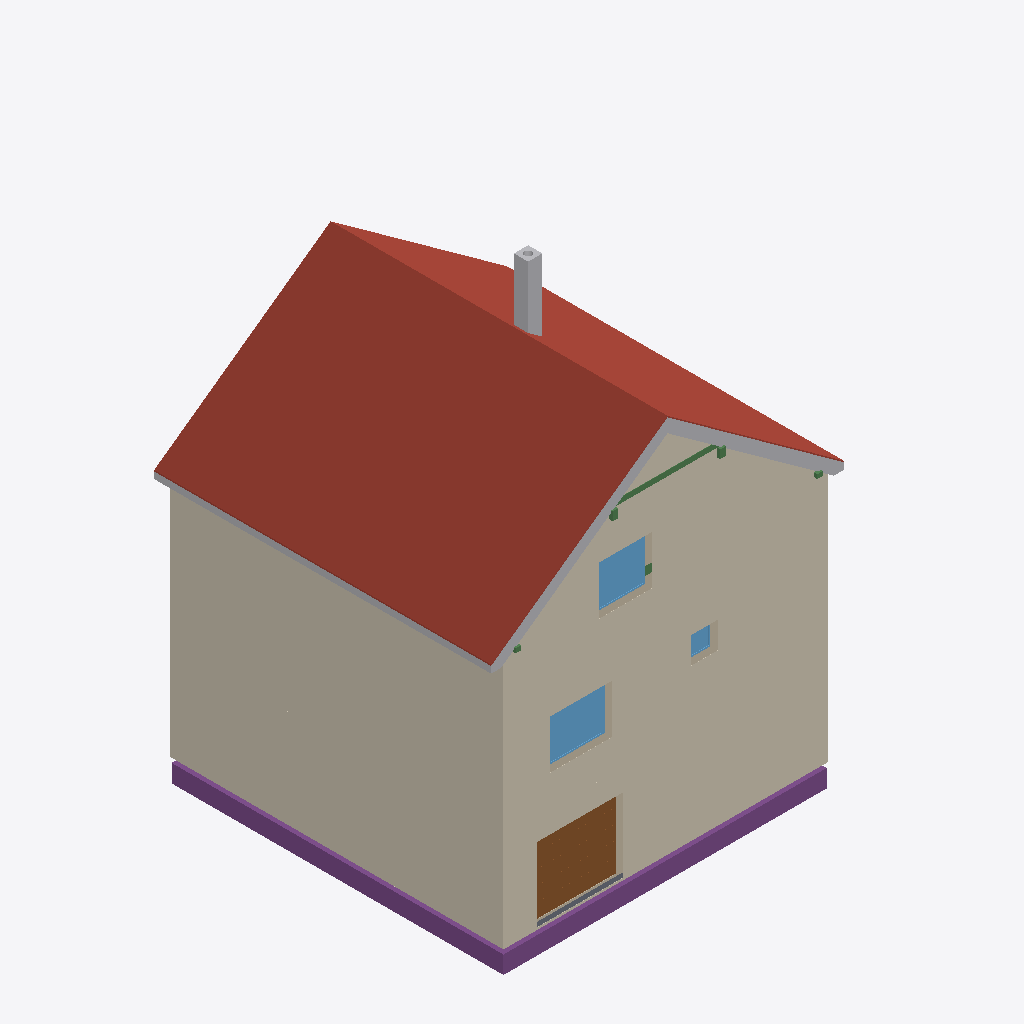
Isometric view of an IFC building model (IFC-SPF (STEP), schema IFC4, length unit metre), seen from the south-west, elements coloured by IFC class: 6 beams (green), 4 coverings (cream), 4 other elements (light grey), 3 footings (purple), 3 windows (light blue), 3 walls (beige), 2 roofs (red-brown), 1 door (brown), 1 slab (grey).
Extent 10.7 m × 9.6 m × 13.0 m (x, y, z). Storeys (15): Foundation at -3.21 m; Basement at -2.56 m; Basement ceiling at -0.21 m; Ground floor at 0.00 m; Facades at 0.00 m; Ceiling at 2.97 m; Upper floor at 3.18 m; Roof - Thermal insulation under rafters at 3.18 m; Roof - Vapour barrier at 3.18 m; Roof - Gypsum plasterboard at 3.18 m; Roof - MDF at 3.18 m; Roof - Roofing underlay at 3.18 m; Roof - Counter-battens at 3.18 m; Roof - Tile battens at 3.18 m; Roof - Roof tiles at 3.18 m. Elements (290): 154 IfcBeam, 41 IfcSlab, 33 IfcWall, 10 IfcFurniture, 9 IfcDoor, 8 IfcCovering, 8 IfcFooting, 7 IfcWindow, 6 IfcBuildingElementProxy, 5 IfcSanitaryTerminal, 5 IfcStair, 3 IfcRailing.

HEADER;
FILE_DESCRIPTION(('ViewDefinition[DesignTransferView]'),'2;1');
FILE_NAME('/dev/null','2026-11-09T11:52:06+01:00',(''),(''),'IfcOpenShell 0.8.5','IfcOpenShell 0.8.5','Nobody');
FILE_SCHEMA(('IFC4'));
ENDSEC;
DATA;
#1=IFCPROJECT('2wK4HlWfz6sBLzBRXbbt05',$,'House 2',$,$,$,$,(#10,#15),#5);
#19=IFCSITE('04GKOp6xPAsx2XPYUzcuMx',$,'Site',$,$,#27,$,$,$,$,$,$,$,$);
#20=IFCBUILDING('2nSH_eL4z9QurpqP3Ayoa5',$,'House 2',$,$,#32,$,$,$,$,$,$);
#33=IFCBUILDINGSTOREY('1mnqFN$l12r9mzmt_gnYEc',$,'Foundation',$,$,#39,$,$,$,-3.21);
#40=IFCBUILDINGSTOREY('0I6sE4xsf15OkcdIQd$7T0',$,'Basement',$,$,#45,$,$,$,-2.56);
#46=IFCBUILDINGSTOREY('1aMbKcm4L1HOpIOz0Lly1O',$,'Basement ceiling',$,$,#51,$,$,$,-0.21);
#52=IFCBUILDINGSTOREY('1bK5ZHQFn2zxSAbLfI9xmn',$,'Ground floor',$,$,#57,$,$,$,0.0);
#58=IFCBUILDINGSTOREY('04psbGqs5F19H6qlqCOjOz',$,'Ceiling',$,$,#63,$,$,$,2.97);
#64=IFCBUILDINGSTOREY('3d4XeqTnj9$QI4hlVh2FpT',$,'Upper floor',$,$,#69,$,$,$,3.18);
#24342=IFCBUILDINGSTOREY('31bgrz2CfD3RUApCMzVqcK',$,'Roof - Thermal insulation under rafters','Visibility container for Thermal insulation under rafters','ROOF_LAYER',#24347,$,$,$,3.18);
#24348=IFCBUILDINGSTOREY('2exqYe2Wf6ifRcXIoDq_sO',$,'Roof - Vapour barrier','Visibility container for Vapour barrier','ROOF_LAYER',#24353,$,$,$,3.18);
#24354=IFCBUILDINGSTOREY('1rA4Gwqgn479km9oA6_EaP',$,'Roof - Gypsum plasterboard','Visibility container for Gypsum plasterboard','ROOF_LAYER',#24359,$,$,$,3.18);
#24360=IFCBUILDINGSTOREY('1_A1KxZxHBKOta2w64ASul',$,'Roof - MDF','Visibility container for MDF','ROOF_LAYER',#24365,$,$,$,3.18);
#24366=IFCBUILDINGSTOREY('2jtPpjjzj3oQn_i7n9pShD',$,'Roof - Roofing underlay','Visibility container for Roofing underlay','ROOF_LAYER',#24371,$,$,$,3.18);
#24372=IFCBUILDINGSTOREY('10BfcUJV97PgxlEp0bIHKr',$,'Roof - Counter-battens','Visibility container for Counter-battens','ROOF_LAYER',#24377,$,$,$,3.18);
#24378=IFCBUILDINGSTOREY('1SxgDE$dfDMPXN0ucQzXr1',$,'Roof - Tile battens','Visibility container for Tile battens','ROOF_LAYER',#24383,$,$,$,3.18);
#24384=IFCBUILDINGSTOREY('2rzGLuTQbDDe9UYpVHzgMS',$,'Roof - Roof tiles','Visibility container for Roof tiles','ROOF_LAYER',#24389,$,$,$,3.18);
#33470=IFCBUILDINGSTOREY('1bfMJzfFv9k8T3$7YFFk81',$,'Facades','Visibility container for grey/white facades and timber roof-edge boards','FACADE_LAYER',#33475,$,$,$,0.0);
#24854=IFCSLAB('1KN1S1zg91UuJEmn04xOBd',$,'East Roof tiles',$,$,#24919,#24890,$,.ROOF.);
#32824=IFCCOVERING('1qFBHNa7n5y9sMQI1gGikF',$,'Street facade - white',$,'FACADE_CLADDING',#33506,#32857,$,.CLADDING.);
#33130=IFCCOVERING('2G2tz5Oq97pA4qrf2aKROq',$,'East facade - white',$,'FACADE_CLADDING',#33496,#33163,$,.CLADDING.);
#33094=IFCCOVERING('05dCi_$P9EoR_xWsENQOSO',$,'East facade - grey perimeter',$,'FACADE_CLADDING',#33521,#33110,$,.CLADDING.);
#32765=IFCCOVERING('1skpLbS693PhNTpYoJ76YI',$,'Street facade - grey perimeter',$,'FACADE_CLADDING',#33516,#32781,$,.CLADDING.);
#27079=IFCSLAB('2JQ_o0zNH9V8He3pEsbVOA',$,'West Roof tiles',$,$,#27138,#27115,$,.ROOF.);
#2159=IFCFOOTING('0SsbwH5bHBCfbHTdB6sBBV',$,'Strip footing 1',$,$,#2165,#2176,$,.STRIP_FOOTING.);
#2260=IFCFOOTING('2KAva6qavCBQlkXrc6_wRe',$,'Strip footing 4',$,$,#2265,#2276,$,.STRIP_FOOTING.);
#2029=IFCDOOR('3mWoX21XD0OPLAKd$IJA$x',$,'Garage sectional door',$,$,#2154,#2112,$,2.085,2.4274999999999998,.DOOR.,.USERDEFINED.,'SECTIONAL_OVERHEAD');
#33293=IFCBUILDINGELEMENTPROXY('1FBLr3krj068UOvIK3uZFx',$,'Street east roof-edge siding',$,'ROOF_EDGE_CLADDING',#33531,#33310,$,.USERDEFINED.);
#33318=IFCBUILDINGELEMENTPROXY('2MeNvGkf1D$wYPredZHSmd',$,'Street west roof-edge siding',$,'ROOF_EDGE_CLADDING',#33501,#33334,$,.USERDEFINED.);
#2813=IFCWINDOW('10QTY$wgTA_vpkDuvrLXeb',$,'Pokoj 3 window',$,$,#2890,#2814,$,1.3750000000000002,1.75,.WINDOW.,.SINGLE_PANEL.,$);
#33384=IFCBUILDINGELEMENTPROXY('1asv02c352fBv6w9_KFLHZ',$,'East eave siding',$,'ROOF_EDGE_CLADDING',#33536,#33422,$,.USERDEFINED.);
#29134=IFCCHIMNEY('0aKP0SmAHAWRUZi9Y5hf6E',$,'Main chimney',$,$,#29139,#29154,$,.NOTDEFINED.);
#20991=IFCWINDOW('0y0hnUhDH7g8qwFfhT_ikN',$,'Living room front window',$,$,#21068,#20992,$,1.3750000000000004,1.5,.WINDOW.,.SINGLE_PANEL.,$);
#99=IFCWALL('1pt_43RIT0oukApvxYBGWT',$,'Wall 1',$,$,#110,#121,$,$);
#1304=IFCWALL('1cxCe0SOP6lQXVCa5C2IWL',$,'Basement - Wall 1',$,$,#1315,#1326,$,$);
#20620=IFCWALL('3$umXWiKf2WeRQpChNEPjn',$,'Upper front wall',$,$,#20630,#20665,$,$);
#23550=IFCBEAM('1B3NXThxH6JuB2kLHy7T37',$,'Kleština 1 - ulice',$,$,#23555,#23581,$,.BEAM.);
#1554=IFCSLAB('1tcYWnT71CCBHWO8m5nAvy',$,'Foundation base plate',$,$,#1559,#1566,$,.BASESLAB.);
#2909=IFCWINDOW('3SZfMIh7L89x5EdpXBZAJH',$,'Koupelna window',$,$,#2986,#2910,$,0.75,0.75,.WINDOW.,.SINGLE_PANEL.,$);
#2227=IFCFOOTING('31s5HJpvj7ChLmj7OScKnJ',$,'Strip footing 3',$,$,#2232,#2243,$,.STRIP_FOOTING.);
#19988=IFCBEAM('1lCcgDLxL0zv5qyJFtihdo',$,'Vaznice 2',$,'PURLIN',#19993,#20002,$,.USERDEFINED.);
#19969=IFCBEAM('26tQChVpb9guzi$gMsFvaG',$,'Vaznice 1',$,'PURLIN',#19974,#19983,$,.USERDEFINED.);
#31359=IFCBEAM('2xGAwj8OP5UgHfIGek3bjM',$,'Ring beam 2',$,'Ring beam',#31364,#31373,$,.BEAM.);
#19950=IFCBEAM('2SZNOVbHrC3fMyWijQfKFe',$,'Pozednice - západ',$,'WALL_PLATE',#19955,#19964,$,.USERDEFINED.);
#19927=IFCBEAM('2MUn8sr4HAqgR1GybPeJE$',$,'Pozednice - východ',$,'WALL_PLATE',#19933,#19942,$,.USERDEFINED.);
ENDSEC;
